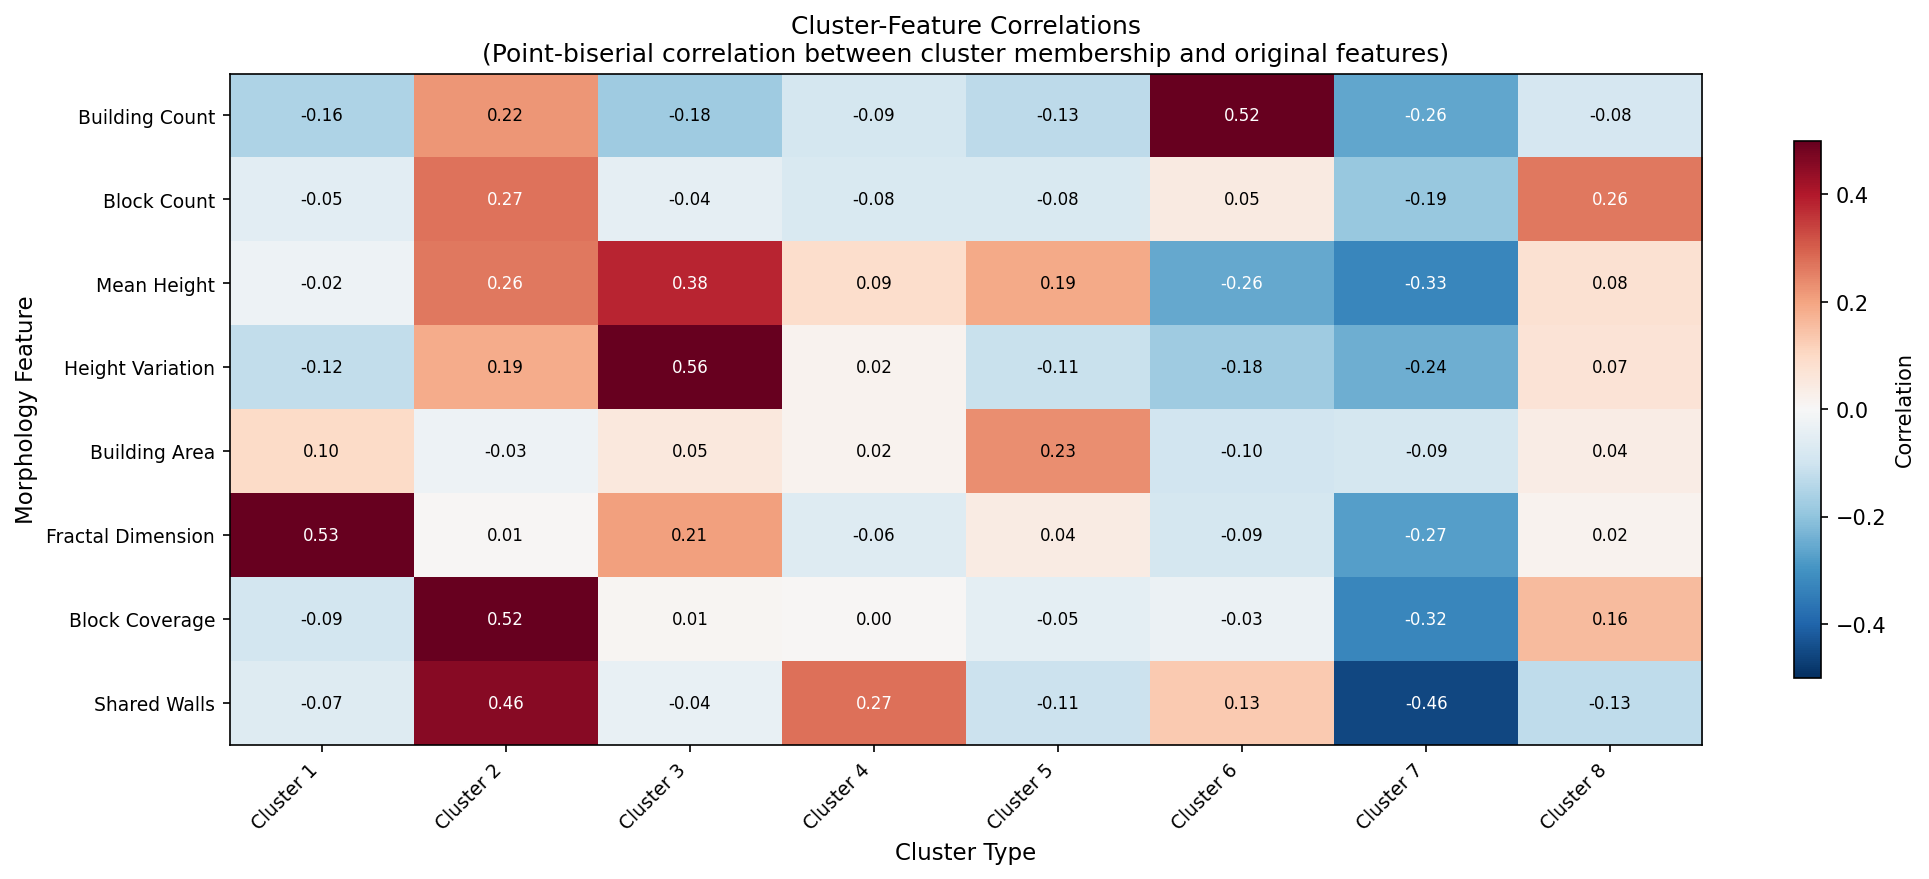

The data file committed next to this chart (first rows):
cluster, Building, Block, Mean Height Median, Mean Height Mad, Area Median, Fractal Dimension Median, Block Covered Ratio Median, Shared Walls Median
0, -0.1557, -0.05309, -0.02466, -0.124, 0.09579, 0.5316, -0.09319, -0.06624
1, 0.2189, 0.2719, 0.2628, 0.1866, -0.02531, 0.006206, 0.5192, 0.4553
2, -0.1774, -0.044, 0.3811, 0.5617, 0.05395, 0.2067, 0.008343, -0.03535
3, -0.08764, -0.07665, 0.08911, 0.01807, 0.01728, -0.0631, 0.004648, 0.2742
4, -0.1311, -0.07748, 0.188, -0.1116, 0.2332, 0.04238, -0.04798, -0.1077
5, 0.5229, 0.04558, -0.2555, -0.1761, -0.09547, -0.08895, -0.02771, 0.1324
6, -0.2589, -0.1905, -0.3251, -0.2436, -0.08731, -0.2748, -0.3246, -0.4566
7, -0.08349, 0.2645, 0.07706, 0.068, 0.03724, 0.01577, 0.1563, -0.128
